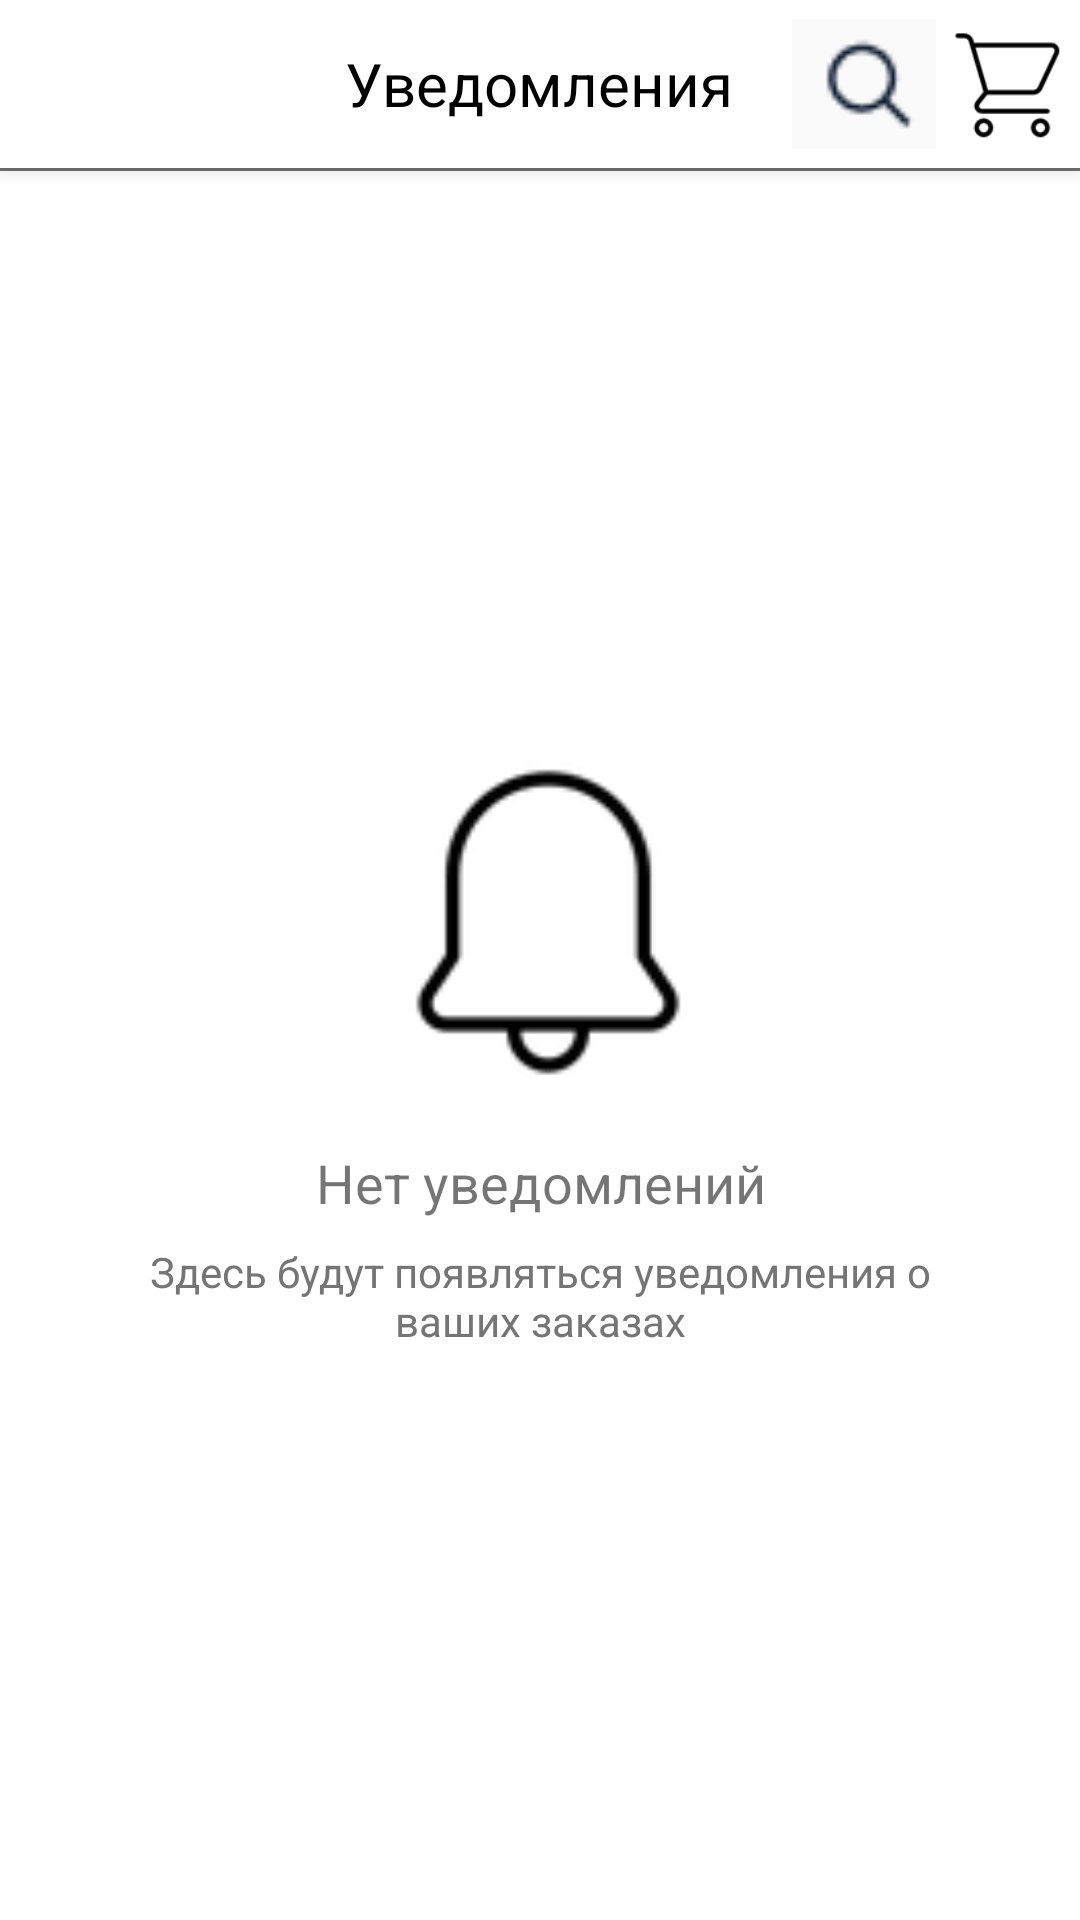

The Android layout XML behind this screen, and the referenced resources:
<!-- AndroidManifest.xml: application theme Theme.Mega -->
<!-- res/layout/fragment_notifications.xml -->
<?xml version="1.0" encoding="utf-8"?>
<RelativeLayout xmlns:android="http://schemas.android.com/apk/res/android"
    xmlns:tools="http://schemas.android.com/tools"
    android:id="@+id/notificationsFragment"
    android:layout_width="match_parent"
    android:layout_height="match_parent"
    android:background="@color/white"
    tools:context=".ui.notifications.NotificationsFragment">

    <RelativeLayout
        android:id="@+id/header"
        android:layout_width="match_parent"
        android:layout_height="?attr/actionBarSize"
        android:background="@color/white"
        android:elevation="4dp">

        <ImageView
            android:id="@+id/back_button"
            android:layout_width="wrap_content"
            android:layout_height="match_parent"
            android:src="@drawable/back"
            android:background="?attr/selectableItemBackgroundBorderless"/>

        <TextView
            android:layout_width="wrap_content"
            android:layout_height="wrap_content"
            android:layout_centerInParent="true"
            android:text="Уведомления"
            android:textColor="@color/black"
            android:textSize="20sp"/>

        <LinearLayout
            android:layout_width="wrap_content"
            android:layout_height="match_parent"
            android:layout_alignParentEnd="true"
            android:orientation="horizontal">

            <ImageView
                android:id="@+id/search_button"
                android:layout_width="48dp"
                android:layout_height="match_parent"
                android:src="@drawable/search"
                android:background="?attr/selectableItemBackgroundBorderless"/>

            <ImageView
                android:id="@+id/cart_button"
                android:layout_width="48dp"
                android:layout_height="match_parent"
                android:src="@drawable/cart"
                android:background="?attr/selectableItemBackgroundBorderless"/>
        </LinearLayout>
    </RelativeLayout>

    <View
        android:layout_width="match_parent"
        android:layout_height="1dp"
        android:layout_below="@id/header"
        android:background="@color/gray"/>

    <LinearLayout
        android:id="@+id/empty_view"
        android:layout_width="match_parent"
        android:layout_height="match_parent"
        android:layout_below="@id/header"
        android:gravity="center"
        android:orientation="vertical"
        android:padding="32dp">

        <ImageView
            android:layout_width="120dp"
            android:layout_height="120dp"
            android:src="@drawable/notifications"/>

        <TextView
            android:layout_width="match_parent"
            android:layout_height="wrap_content"
            android:layout_marginTop="16dp"
            android:gravity="center"
            android:text="Нет уведомлений"
            android:textSize="18sp"/>

        <TextView
            android:layout_width="match_parent"
            android:layout_height="wrap_content"
            android:layout_marginTop="8dp"
            android:gravity="center"
            android:text="Здесь будут появляться уведомления о ваших заказах"
            android:textColor="@color/gray"/>
    </LinearLayout>

    <androidx.recyclerview.widget.RecyclerView
        android:id="@+id/notifications_recycler"
        android:layout_width="match_parent"
        android:layout_height="match_parent"
        android:layout_below="@id/header"
        android:clipToPadding="false"
        android:paddingTop="8dp"
        android:paddingBottom="72dp"
        android:visibility="gone"/>

</RelativeLayout>
<!-- resources referenced by this layout -->
<resources>
  <color name="black">#FF000000</color>
  <color name="gray">#757575</color>
  <color name="white">#FFFFFFFF</color>
  <!-- drawable cart: png bitmap (drawable, 3074 bytes) -->
  <!-- drawable notifications: png bitmap (drawable, 2417 bytes) -->
  <!-- drawable search: png bitmap (drawable, 467 bytes) -->
  <style name="Theme.Mega" parent="Theme.MaterialComponents.DayNight.DarkActionBar">
          
          <item name="colorPrimary">@color/purple_500</item>
          <item name="colorPrimaryVariant">@color/purple_700</item>
          <item name="colorOnPrimary">@color/white</item>
          
          <item name="colorSecondary">@color/teal_200</item>
          <item name="colorSecondaryVariant">@color/teal_700</item>
          <item name="colorOnSecondary">@color/black</item>
          
          <item name="android:statusBarColor">?attr/colorPrimaryVariant</item>
          
      </style>
  <color name="purple_500">#FF6200EE</color>
  <color name="purple_700">#FF3700B3</color>
  <color name="teal_200">#FF03DAC5</color>
  <color name="teal_700">#FF018786</color>
</resources>
